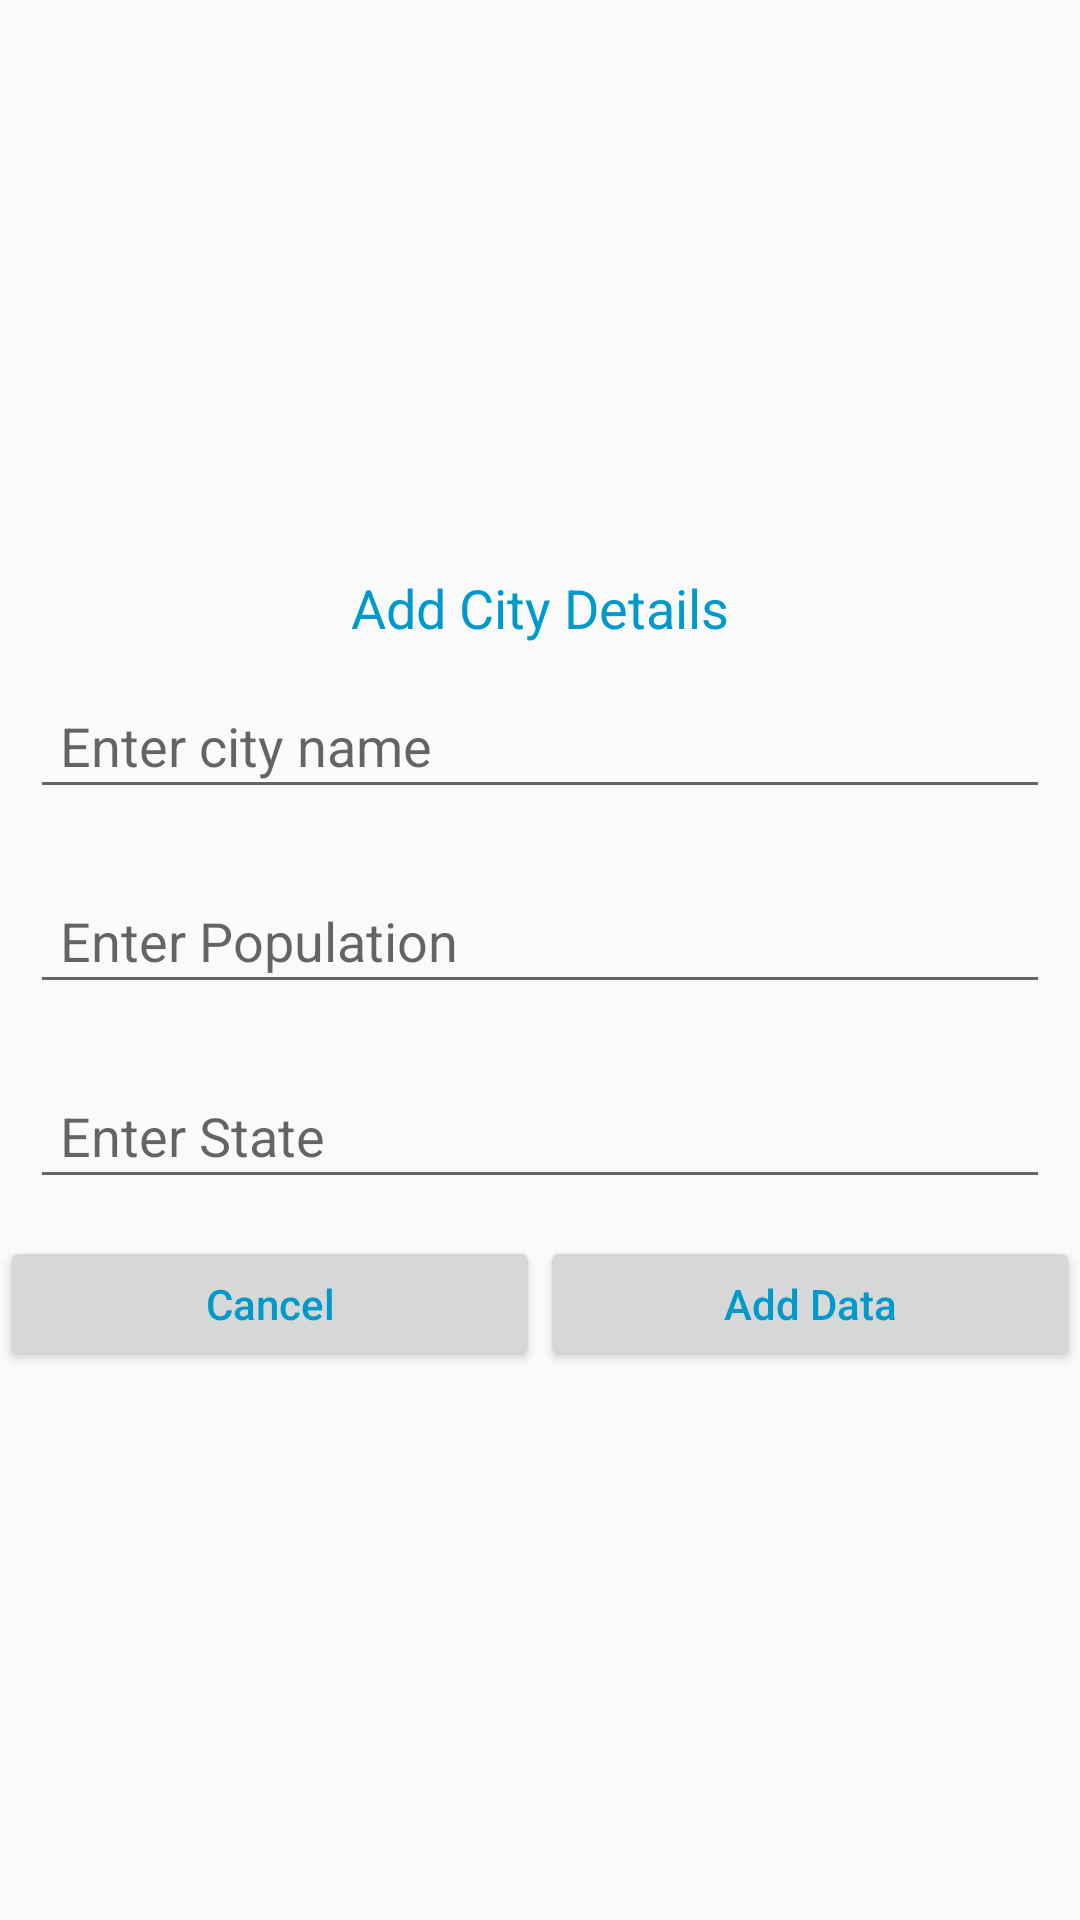

Produce the Android XML layout that renders to this screen, including the resource entries it uses.
<!-- AndroidManifest.xml: application theme AppTheme -->
<!-- res/layout/add_city_data.xml -->
<?xml version="1.0" encoding="utf-8"?>
<RelativeLayout
    xmlns:android="http://schemas.android.com/apk/res/android"
    android:layout_width="match_parent"
    android:layout_height="match_parent"
    android:background="@android:color/transparent">
    <LinearLayout
        android:layout_width="match_parent"
        android:layout_height="wrap_content"
        android:orientation="vertical"
        android:layout_centerInParent="true">
        <TextView
            android:layout_width="wrap_content"
            android:layout_height="wrap_content"
            android:text="@string/app_city_detail"
            android:textSize="18sp"
            android:layout_marginTop="10sp"
            android:layout_gravity="center_horizontal"
            android:textColor="@android:color/holo_blue_dark"/>
        <EditText
            android:id="@+id/et_enter_city_name"
            android:layout_width="match_parent"
            android:layout_height="45dp"
            android:hint="@string/app_enter_city_name"
            android:digits=" abcdefghijklmnopqrstuvwxyzABCDEFGHIJKLMNOPQRSTUVWXYZ"
            android:inputType="text"
            android:paddingLeft="10sp"
            android:paddingRight="10sp"
            android:layout_margin="10dp"
            android:imeOptions="actionNext"/>
        <EditText
            android:id="@+id/et_enter_city_population"
            android:layout_width="match_parent"
            android:layout_height="45dp"
            android:hint="@string/app_enter_population"
            android:inputType="number"
            android:maxLength="9"
            android:paddingLeft="10sp"
            android:paddingRight="10sp"
            android:layout_margin="10dp"
            android:imeOptions="actionNext"/>
        <EditText
            android:id="@+id/et_enter_city_state"
            android:layout_width="match_parent"
            android:layout_height="45dp"
            android:digits=" abcdefghijklmnopqrstuvwxyzABCDEFGHIJKLMNOPQRSTUVWXYZ"
            android:hint="@string/app_enter_state"
            android:inputType="text"
            android:paddingLeft="10sp"
            android:paddingRight="10sp"
            android:layout_margin="10dp"
            android:imeOptions="actionDone"/>
        <LinearLayout
            android:layout_width="match_parent"
            android:layout_height="50dp"
            android:orientation="horizontal">
        <Button
            android:id="@+id/btn_cancel"
            android:layout_width="match_parent"
            android:layout_height="45dp"
            android:layout_weight="1"
            android:layout_gravity="center_vertical"
            android:text="@string/app_cancel"
            android:textColor="@android:color/holo_blue_dark"
            android:textAllCaps="false"/>
            <Button
                android:id="@+id/btn_add_data"
                android:layout_width="match_parent"
                android:layout_height="45dp"
                android:layout_weight="1"
                android:layout_gravity="center_vertical"
                android:text="@string/app_add"
                android:textColor="@android:color/holo_blue_dark"
                android:textAllCaps="false"/>
        </LinearLayout>
    </LinearLayout>
</RelativeLayout>
<!-- resources referenced by this layout -->
<resources>
  <string name="app_add">              Add Data         </string>
  <string name="app_cancel">       Cancel       </string>
  <string name="app_city_detail">      Add City Details </string>
  <string name="app_enter_city_name">  Enter city name  </string>
  <string name="app_enter_population"> Enter Population </string>
  <string name="app_enter_state">      Enter State      </string>
  <style name="AppTheme" parent="Theme.AppCompat.Light.DarkActionBar">
          
          <item name="colorPrimary">@android:color/holo_blue_light</item>
          <item name="colorPrimaryDark">@android:color/holo_blue_light</item>
          <item name="colorAccent">@color/colorAccent</item>
          <item name="actionSheetStyle">@style/ActionSheetStyleiOS7</item>
      </style>
  <style name="ActionSheetStyleiOS7">
          <item name="actionSheetBackground">@android:color/transparent</item>
          <item name="cancelButtonBackground">@drawable/slt_as_ios7_cancel_bt</item>
          <item name="otherButtonTopBackground">@drawable/slt_as_ios7_other_bt_top</item>
          <item name="otherButtonMiddleBackground">@drawable/slt_as_ios7_other_bt_middle</item>
          <item name="otherButtonBottomBackground">@drawable/slt_as_ios7_other_bt_bottom</item>
          <item name="otherButtonSingleBackground">@drawable/slt_as_ios7_other_bt_single</item>
          <item name="cancelButtonTextColor">#1E82FF</item>
          <item name="otherButtonTextColor">#1E82FF</item>
          <item name="actionSheetPadding">10dp</item>
          <item name="otherButtonSpacing">0dp</item>
          <item name="cancelButtonMarginTop">10dp</item>
          <item name="actionSheetTextSize">12sp</item>
      </style>
  <!-- not gathered from this repository: default colours our renderer supplied (Android Studio template values) -->
  <color name="colorAccent">#FF03DAC5</color>
</resources>
